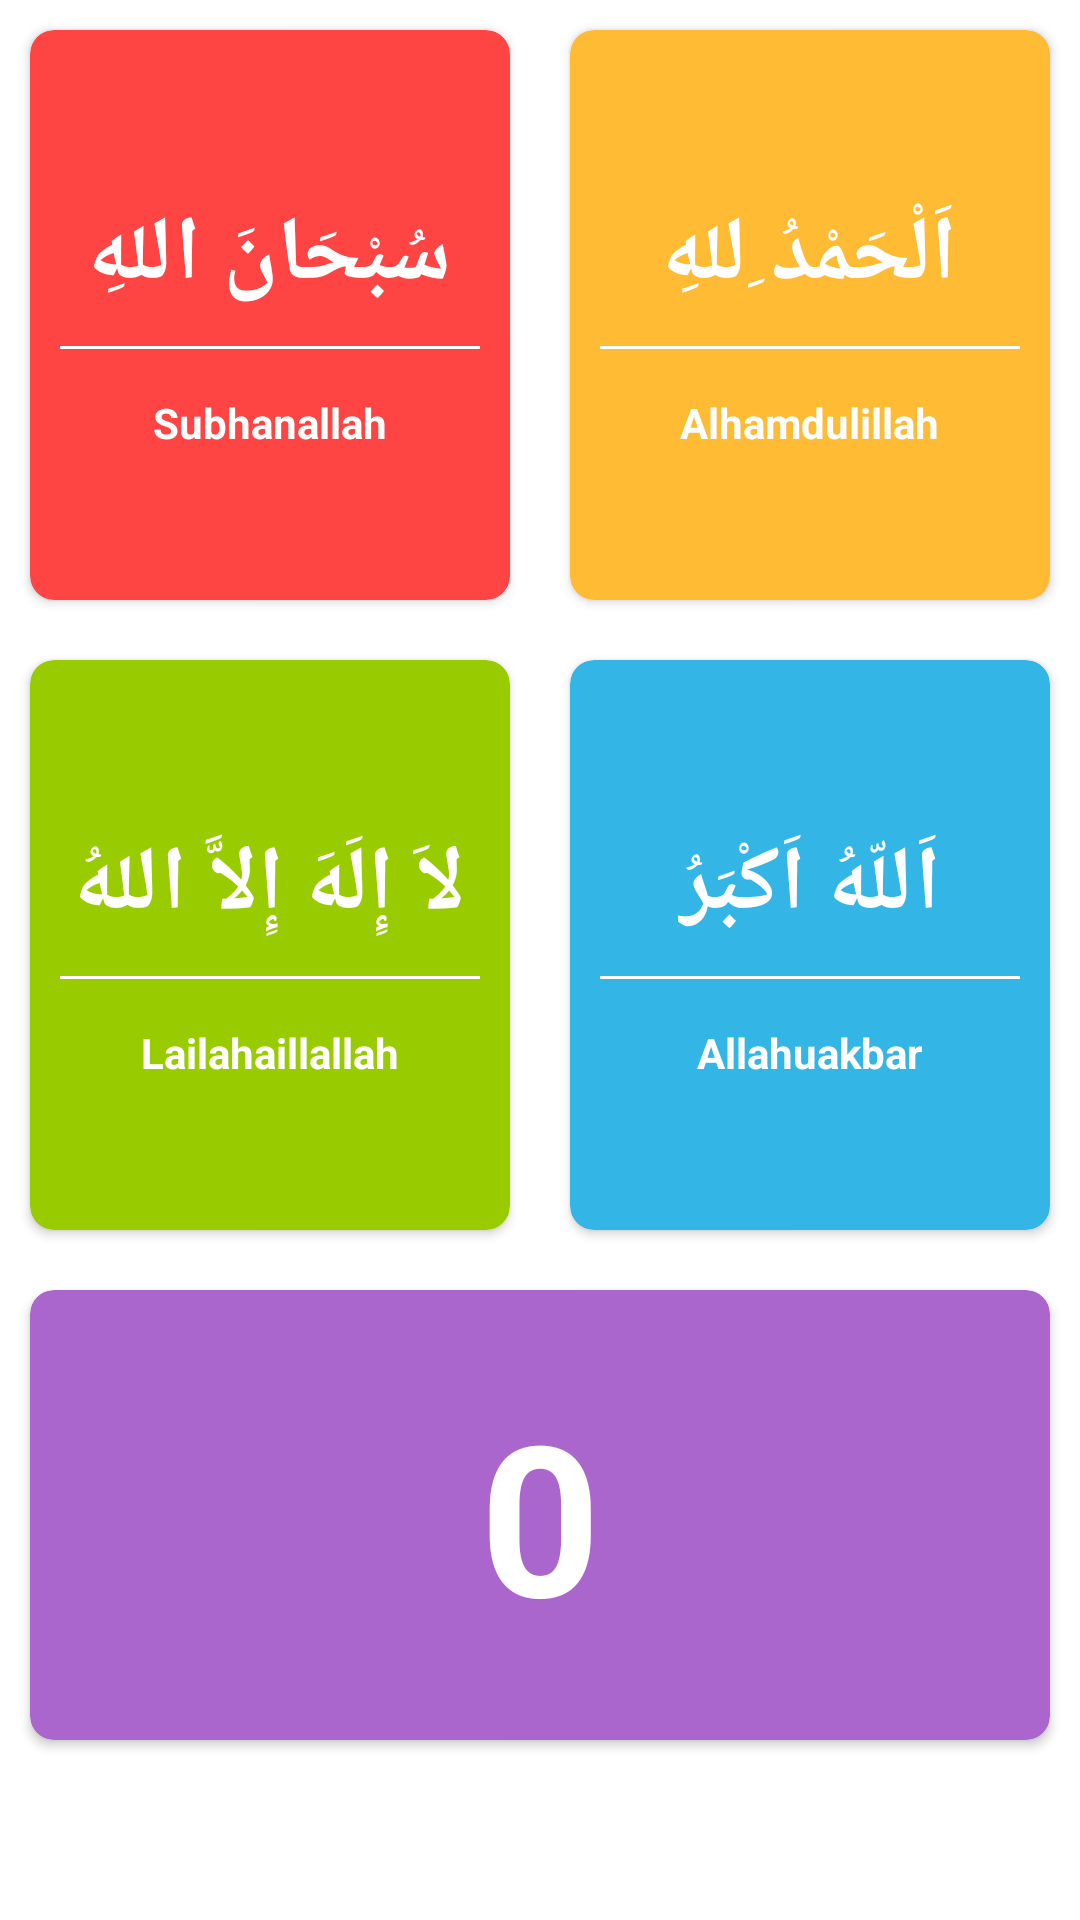

This screen was rendered from an Android layout file. Write that file and the resources it references.
<!-- AndroidManifest.xml: application theme Theme.MuslimApp -->
<!-- res/layout/activity_tasbih.xml -->
<?xml version="1.0" encoding="utf-8"?>
<LinearLayout xmlns:android="http://schemas.android.com/apk/res/android"
    xmlns:app="http://schemas.android.com/apk/res-auto"
    xmlns:tools="http://schemas.android.com/tools"
    android:layout_width="match_parent"
    android:layout_height="match_parent"
    android:orientation="vertical"
    tools:context=".ui.home.tasbih.TasbihActivity">

    <LinearLayout
        android:layout_width="match_parent"
        android:layout_height="wrap_content"
        android:clipToPadding="false"
        android:gravity="center"
        android:orientation="horizontal">

        <androidx.cardview.widget.CardView
            android:layout_width="160dp"
            android:layout_height="190dp"
            android:layout_margin="10dp"
            android:clickable="true"
            android:id="@+id/btnSubhanallah"
            android:foreground="?android:attr/selectableItemBackground"
            app:cardBackgroundColor="@android:color/holo_red_light"
            app:cardCornerRadius="8dp">

            <LinearLayout
                android:layout_width="match_parent"
                android:layout_height="match_parent"
                android:gravity="center"
                android:orientation="vertical">

                <TextView
                    android:layout_width="wrap_content"
                    android:layout_height="wrap_content"
                    android:layout_marginTop="10dp"
                    android:text="سُبْحَانَ اللهِ"
                    android:textColor="#fff"
                    android:textSize="30sp"
                    android:textStyle="bold" />

                <View
                    android:layout_width="match_parent"
                    android:layout_height="1dp"
                    android:layout_margin="10dp"
                    android:background="#fff" />

                <TextView
                    android:layout_width="wrap_content"
                    android:layout_height="wrap_content"
                    android:gravity="center"
                    android:padding="5dp"
                    android:text="Subhanallah"
                    android:textColor="#fff"
                    android:textStyle="bold" />

            </LinearLayout>

        </androidx.cardview.widget.CardView>

        <androidx.cardview.widget.CardView
            android:layout_width="160dp"
            android:id="@+id/btnAlhamdulillah"
            android:layout_height="190dp"
            android:layout_margin="10dp"
            android:clickable="true"
            android:foreground="?android:attr/selectableItemBackground"
            app:cardBackgroundColor="@android:color/holo_orange_light"
            app:cardCornerRadius="8dp">

            <LinearLayout
                android:layout_width="match_parent"
                android:layout_height="match_parent"
                android:gravity="center"
                android:orientation="vertical">

                <TextView
                    android:layout_width="wrap_content"
                    android:layout_height="wrap_content"
                    android:layout_marginTop="10dp"
                    android:text="اَلْحَمْدُ ِللهِ"
                    android:textColor="#fff"
                    android:textSize="30sp"
                    android:textStyle="bold" />

                <View
                    android:layout_width="match_parent"
                    android:layout_height="1dp"
                    android:layout_margin="10dp"
                    android:background="#fff" />

                <TextView
                    android:layout_width="wrap_content"
                    android:layout_height="wrap_content"
                    android:gravity="center"
                    android:padding="5dp"
                    android:text="Alhamdulillah"
                    android:textColor="#fff"
                    android:textStyle="bold" />

            </LinearLayout>

        </androidx.cardview.widget.CardView>

    </LinearLayout>

    <LinearLayout
        android:layout_width="match_parent"
        android:layout_height="wrap_content"
        android:clipToPadding="false"
        android:gravity="center"
        android:orientation="horizontal">

        <androidx.cardview.widget.CardView
            android:id="@+id/btnLailahaillallah"
            android:layout_width="160dp"
            android:layout_height="190dp"
            android:layout_margin="10dp"
            android:clickable="true"
            android:foreground="?android:attr/selectableItemBackground"
            app:cardBackgroundColor="@android:color/holo_green_light"
            app:cardCornerRadius="8dp">

            <LinearLayout
                android:layout_width="match_parent"
                android:layout_height="match_parent"
                android:gravity="center"
                android:orientation="vertical">

                <TextView
                    android:layout_width="wrap_content"
                    android:layout_height="wrap_content"
                    android:layout_marginTop="10dp"
                    android:text="لاَ إِلَهَ إِلاَّ اللهُ"
                    android:textColor="#fff"
                    android:textSize="30sp"
                    android:textStyle="bold" />

                <View
                    android:layout_width="match_parent"
                    android:layout_height="1dp"
                    android:layout_margin="10dp"
                    android:background="#fff" />

                <TextView
                    android:layout_width="wrap_content"
                    android:layout_height="wrap_content"
                    android:gravity="center"
                    android:padding="5dp"
                    android:text="Lailahaillallah"
                    android:textColor="#fff"
                    android:textStyle="bold" />

            </LinearLayout>

        </androidx.cardview.widget.CardView>

        <androidx.cardview.widget.CardView
            android:id="@+id/btnAllahuAkbar"
            android:layout_width="160dp"
            android:layout_height="190dp"
            android:layout_margin="10dp"
            android:clickable="true"
            android:foreground="?android:attr/selectableItemBackground"
            app:cardBackgroundColor="@android:color/holo_blue_light"
            app:cardCornerRadius="8dp">

            <LinearLayout
                android:layout_width="match_parent"
                android:layout_height="match_parent"
                android:gravity="center"
                android:orientation="vertical">

                <TextView
                    android:layout_width="wrap_content"
                    android:layout_height="wrap_content"
                    android:layout_marginTop="10dp"

                    android:textColor="#fff"
                    android:text="اَللّهُ اَكْبَرُ"
                    android:textSize="30sp"
                    android:textStyle="bold" />

                <View
                    android:layout_width="match_parent"
                    android:layout_height="1dp"
                    android:layout_margin="10dp"
                    android:background="#fff" />

                <TextView
                    android:layout_width="wrap_content"
                    android:layout_height="wrap_content"
                    android:gravity="center"
                    android:padding="5dp"
                    android:text="Allahuakbar"
                    android:textColor="#fff"
                    android:textStyle="bold" />

            </LinearLayout>

        </androidx.cardview.widget.CardView>

    </LinearLayout>

    <LinearLayout
        android:layout_width="match_parent"
        android:layout_height="wrap_content"
        android:clipToPadding="false"
        android:gravity="center"
        android:orientation="horizontal">

        <androidx.cardview.widget.CardView
            android:id="@+id/noWhatsapp"
            android:layout_width="340dp"
            android:layout_height="150dp"
            android:layout_margin="10dp"
            android:clickable="true"
            android:foreground="?android:attr/selectableItemBackground"
            app:cardBackgroundColor="@android:color/holo_purple"
            app:cardCornerRadius="8dp">

            <LinearLayout
                android:layout_width="match_parent"
                android:layout_height="match_parent"
                android:gravity="center"
                android:orientation="vertical">

                <TextView
                    android:id="@+id/dzikir"
                    android:layout_width="wrap_content"
                    android:layout_height="wrap_content"
                    android:text="0"
                    android:textColor="#fff"
                    android:textSize="70sp"
                    android:textStyle="bold" />

            </LinearLayout>

        </androidx.cardview.widget.CardView>

    </LinearLayout>

</LinearLayout>
<!-- resources referenced by this layout -->
<resources>
  <style name="Theme.MuslimApp" parent="Theme.MaterialComponents.DayNight.DarkActionBar">
          
  
  
  
  
  
  
  
  
  
          <item name="colorPrimary">#F44336</item>
          <item name="colorPrimaryVariant">#E91E63</item>
          <item name="colorOnPrimary">@color/white</item>
          
          <item name="colorSecondary">#9C27B0</item>
          <item name="colorSecondaryVariant">#673AB7</item>
          <item name="colorOnSecondary">#2196F3</item>
  
          
          <item name="android:statusBarColor" tools:targetApi="l">?attr/colorPrimaryVariant</item>
          
      </style>
  <!-- not gathered from this repository: default colours our renderer supplied (Android Studio template values) -->
  <color name="white">#FFFFFFFF</color>
</resources>
